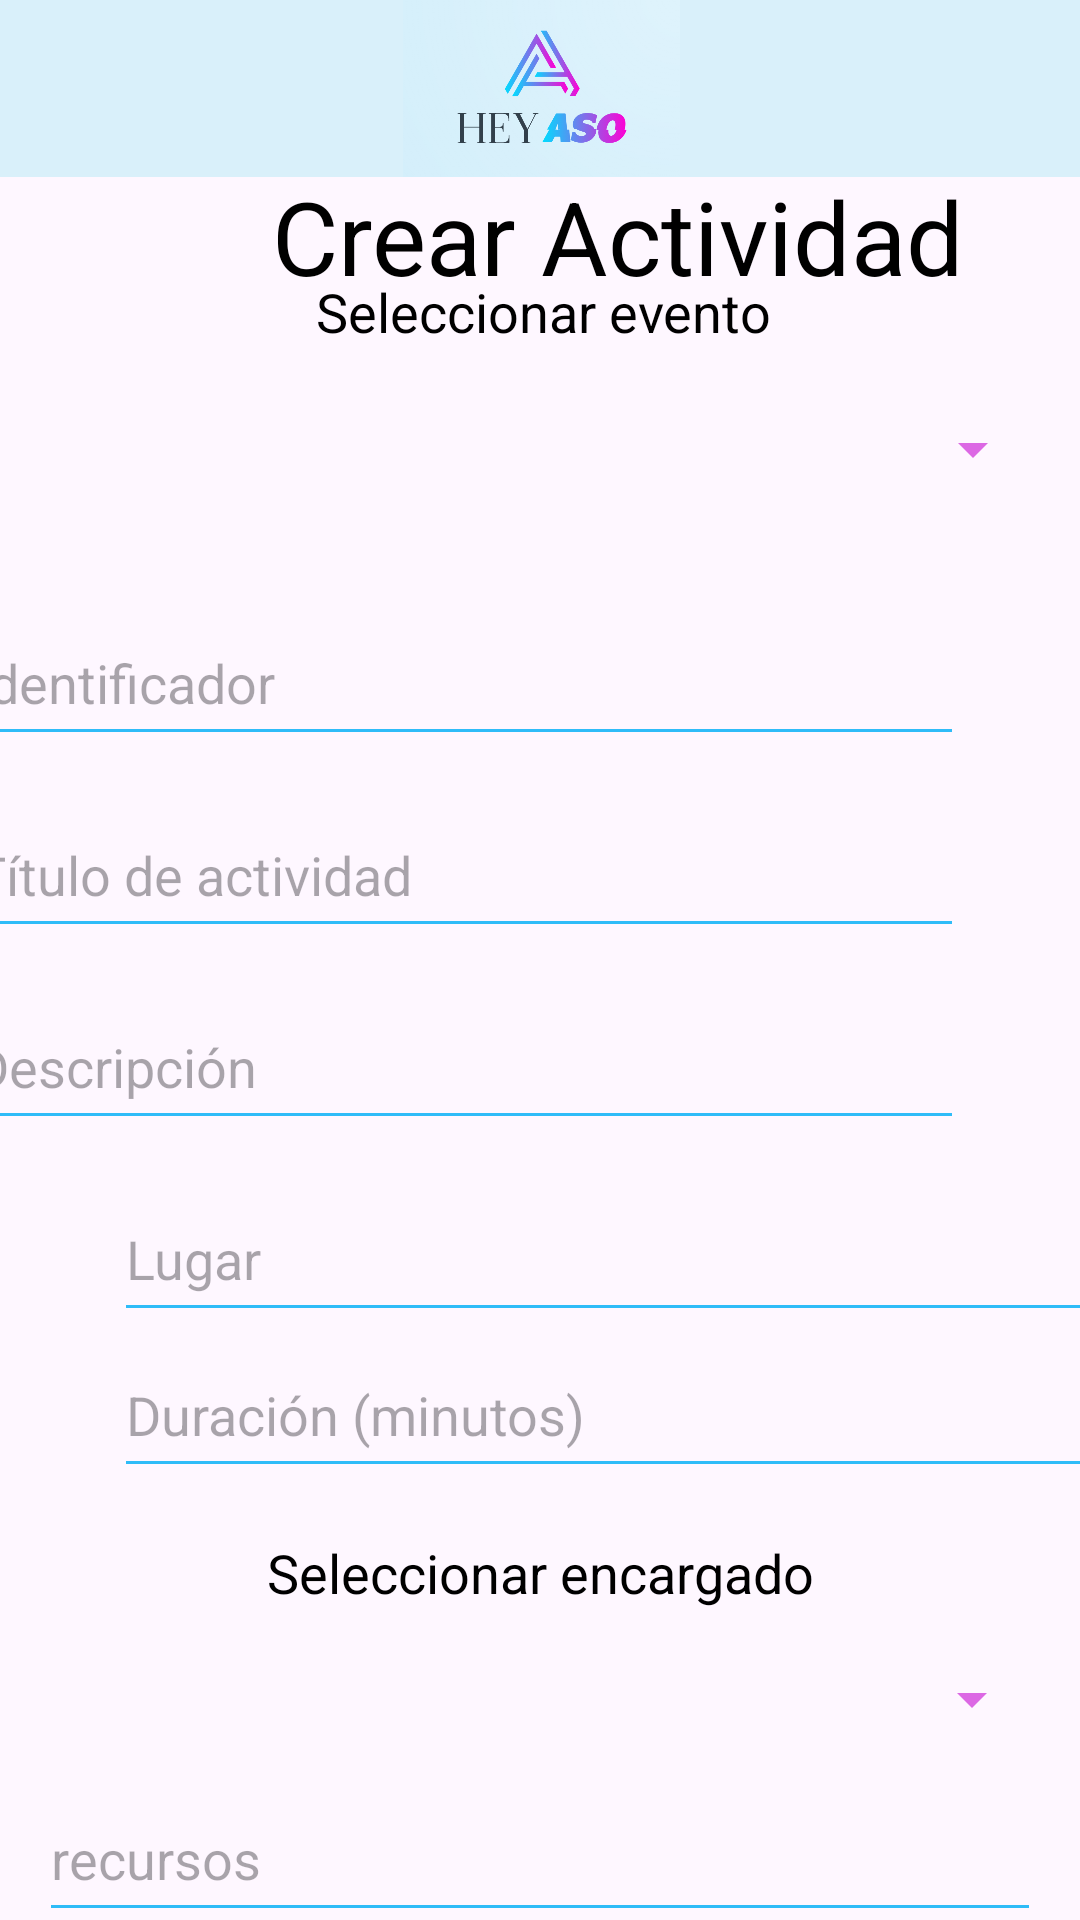

Write the Android layout XML for this screen, with the resource values it uses.
<!-- AndroidManifest.xml: application theme Theme.Proyecto1_AP_HeyAso -->
<!-- res/layout/activity_crear_actividad.xml -->
<?xml version="1.0" encoding="utf-8"?>
<androidx.constraintlayout.widget.ConstraintLayout xmlns:android="http://schemas.android.com/apk/res/android"
    xmlns:app="http://schemas.android.com/apk/res-auto"
    xmlns:tools="http://schemas.android.com/tools"
    android:layout_width="match_parent"
    android:layout_height="match_parent"
    tools:context=".Crear_Actividad">


    <androidx.appcompat.widget.AppCompatButton
        android:id="@+id/btn_volver"
        android:layout_width="158dp"
        android:layout_height="48dp"
        android:layout_marginEnd="48dp"
        android:layout_marginBottom="31dp"
        android:background="@drawable/round_button_background"
        android:fontFamily="sans-serif-medium"
        android:text="volver"
        android:textAlignment="center"
        android:textColor="#FFFFFF"
        android:textSize="12sp"
        app:layout_constraintBottom_toBottomOf="parent"
        app:layout_constraintEnd_toEndOf="parent"
        app:layout_constraintHorizontal_bias="0.5"
        app:layout_constraintStart_toEndOf="@+id/btn_añadir"
        app:layout_constraintTop_toBottomOf="@+id/recursos"
        app:layout_constraintVertical_bias="1.0" />

    <androidx.appcompat.widget.AppCompatButton
        android:id="@+id/btn_añadir"
        android:layout_width="158dp"
        android:layout_height="48dp"
        android:layout_marginStart="44dp"
        android:layout_marginEnd="5dp"
        android:layout_marginBottom="31dp"
        android:background="@drawable/round_button_background"
        android:fontFamily="sans-serif-medium"
        android:text="Añadir Actividad"
        android:textAlignment="center"
        android:textColor="#FFFFFF"
        android:textSize="12sp"
        app:layout_constraintBottom_toBottomOf="parent"
        app:layout_constraintEnd_toStartOf="@+id/btn_volver"
        app:layout_constraintHorizontal_bias="0.5"
        app:layout_constraintStart_toStartOf="parent"
        app:layout_constraintTop_toBottomOf="@+id/recursos"
        app:layout_constraintVertical_bias="1.0" />

    <TextView
        android:id="@+id/descripcionPagina"
        android:layout_width="336dp"
        android:layout_height="51dp"
        android:layout_marginStart="38dp"
        android:layout_marginTop="56dp"
        android:layout_marginEnd="37dp"
        android:text="Crear Actividad"
        android:textAlignment="center"
        android:textColor="#000000"
        android:textSize="34sp"
        app:layout_constraintEnd_toEndOf="parent"
        app:layout_constraintHorizontal_bias="0.0"
        app:layout_constraintStart_toStartOf="parent"
        app:layout_constraintTop_toTopOf="parent" />

    <ImageView
        android:id="@+id/imagen3"
        android:layout_width="417dp"
        android:layout_height="59dp"
        android:layout_gravity="center_horizontal"
        android:background="#DBF1FB"
        android:backgroundTint="#D9F0FA"
        android:src="@drawable/logo"
        app:layout_constraintEnd_toEndOf="parent"
        app:layout_constraintHorizontal_bias="0.5"
        app:layout_constraintStart_toStartOf="parent"
        app:layout_constraintTop_toTopOf="parent" />


    <com.google.android.material.textfield.TextInputEditText
        android:id="@+id/descripcion"
        android:layout_width="334dp"
        android:layout_height="52dp"
        android:layout_marginStart="38dp"
        android:layout_marginTop="328dp"
        android:layout_marginEnd="39dp"
        android:backgroundTint="#2FBCF8"
        android:hint="Descripción"
        android:inputType="text"
        app:layout_constraintEnd_toEndOf="parent"
        app:layout_constraintHorizontal_bias="1.0"
        app:layout_constraintStart_toStartOf="parent"
        app:layout_constraintTop_toTopOf="parent" />

    <com.google.android.material.textfield.TextInputEditText
        android:id="@+id/lugarA"
        android:layout_width="334dp"
        android:layout_height="52dp"
        android:layout_marginStart="38dp"
        android:layout_marginTop="392dp"
        android:layout_marginEnd="39dp"
        android:backgroundTint="#2FBCF8"
        android:hint="Lugar"
        android:inputType="text"
        app:layout_constraintEnd_toEndOf="parent"
        app:layout_constraintHorizontal_bias="0.0"
        app:layout_constraintStart_toStartOf="parent"
        app:layout_constraintTop_toTopOf="parent" />

    <com.google.android.material.textfield.TextInputEditText
        android:id="@+id/recursos"
        android:layout_width="334dp"
        android:layout_height="52dp"
        android:backgroundTint="#2FBCF8"
        android:hint="recursos"
        android:inputType="text"
        app:layout_constraintEnd_toEndOf="parent"
        app:layout_constraintStart_toStartOf="parent"
        app:layout_constraintTop_toBottomOf="@+id/spinnerEncargados" />

    <com.google.android.material.textfield.TextInputEditText
        android:id="@+id/IdActividad"
        android:layout_width="334dp"
        android:layout_height="52dp"
        android:layout_marginStart="38dp"
        android:layout_marginTop="200dp"
        android:layout_marginEnd="39dp"
        android:backgroundTint="#2FBCF8"
        android:hint="Identificador"
        android:inputType="number"
        app:layout_constraintEnd_toEndOf="parent"
        app:layout_constraintHorizontal_bias="1.0"
        app:layout_constraintStart_toStartOf="parent"
        app:layout_constraintTop_toTopOf="parent" />

    <com.google.android.material.textfield.TextInputEditText
        android:id="@+id/titulo"
        android:layout_width="334dp"
        android:layout_height="52dp"
        android:layout_marginStart="38dp"
        android:layout_marginTop="264dp"
        android:layout_marginEnd="39dp"
        android:backgroundTint="#2FBCF8"
        android:hint="Título de actividad"
        android:inputType="text"
        app:layout_constraintEnd_toEndOf="parent"
        app:layout_constraintHorizontal_bias="1.0"
        app:layout_constraintStart_toStartOf="parent"
        app:layout_constraintTop_toTopOf="parent" />

    <Spinner
        android:id="@+id/spinnerEventos"
        android:layout_width="336dp"
        android:layout_height="51dp"
        android:backgroundTint="#DC68E4"
        app:layout_constraintBottom_toBottomOf="parent"
        app:layout_constraintEnd_toEndOf="parent"
        app:layout_constraintHorizontal_bias="0.52"
        app:layout_constraintStart_toStartOf="parent"
        app:layout_constraintTop_toTopOf="parent"
        app:layout_constraintVertical_bias="0.211" />

    <TextView
        android:id="@+id/texto3"
        android:layout_width="333dp"
        android:layout_height="29dp"
        android:fontFamily="sans-serif"
        android:text="Seleccionar evento"
        android:textAlignment="center"
        android:textColor="#000000"
        android:textSize="18sp"
        app:layout_constraintBottom_toBottomOf="parent"
        app:layout_constraintEnd_toEndOf="parent"
        app:layout_constraintHorizontal_bias="0.538"
        app:layout_constraintStart_toStartOf="parent"
        app:layout_constraintTop_toTopOf="parent"
        app:layout_constraintVertical_bias="0.15" />

    <com.google.android.material.textfield.TextInputEditText
        android:id="@+id/duracion"
        android:layout_width="334dp"
        android:layout_height="52dp"
        android:layout_marginStart="38dp"
        android:layout_marginTop="444dp"
        android:layout_marginEnd="39dp"
        android:backgroundTint="#2FBCF8"
        android:hint="Duración (minutos)"
        android:inputType="number"
        app:layout_constraintEnd_toEndOf="parent"
        app:layout_constraintHorizontal_bias="0.0"
        app:layout_constraintStart_toStartOf="parent"
        app:layout_constraintTop_toTopOf="parent" />

    <TextView
        android:id="@+id/texto4"
        android:layout_width="333dp"
        android:layout_height="29dp"
        android:layout_marginTop="16dp"
        android:fontFamily="sans-serif"
        android:text="Seleccionar encargado"
        android:textAlignment="center"
        android:textColor="#000000"
        android:textSize="18sp"
        app:layout_constraintEnd_toEndOf="parent"
        app:layout_constraintStart_toStartOf="parent"
        app:layout_constraintTop_toBottomOf="@+id/duracion" />

    <Spinner
        android:id="@+id/spinnerEncargados"
        android:layout_width="336dp"
        android:layout_height="51dp"
        android:backgroundTint="#DC68E4"
        app:layout_constraintEnd_toEndOf="parent"
        app:layout_constraintStart_toStartOf="parent"
        app:layout_constraintTop_toBottomOf="@+id/texto4" />

</androidx.constraintlayout.widget.ConstraintLayout>
<!-- resources referenced by this layout -->
<resources>
  <!-- drawable logo: png bitmap (drawable, 105262 bytes) -->
  <!-- drawable round_button_background (drawable) -->
  <shape xmlns:android="http://schemas.android.com/apk/res/android">
      <solid android:color="#DD68E5" /> 
      <corners android:radius="50dp" /> 
  </shape>
  <style name="Theme.Proyecto1_AP_HeyAso" parent="Base.Theme.Proyecto1_AP_HeyAso" />
  <style name="Base.Theme.Proyecto1_AP_HeyAso" parent="Theme.Material3.DayNight.NoActionBar">
          
          
      </style>
</resources>
